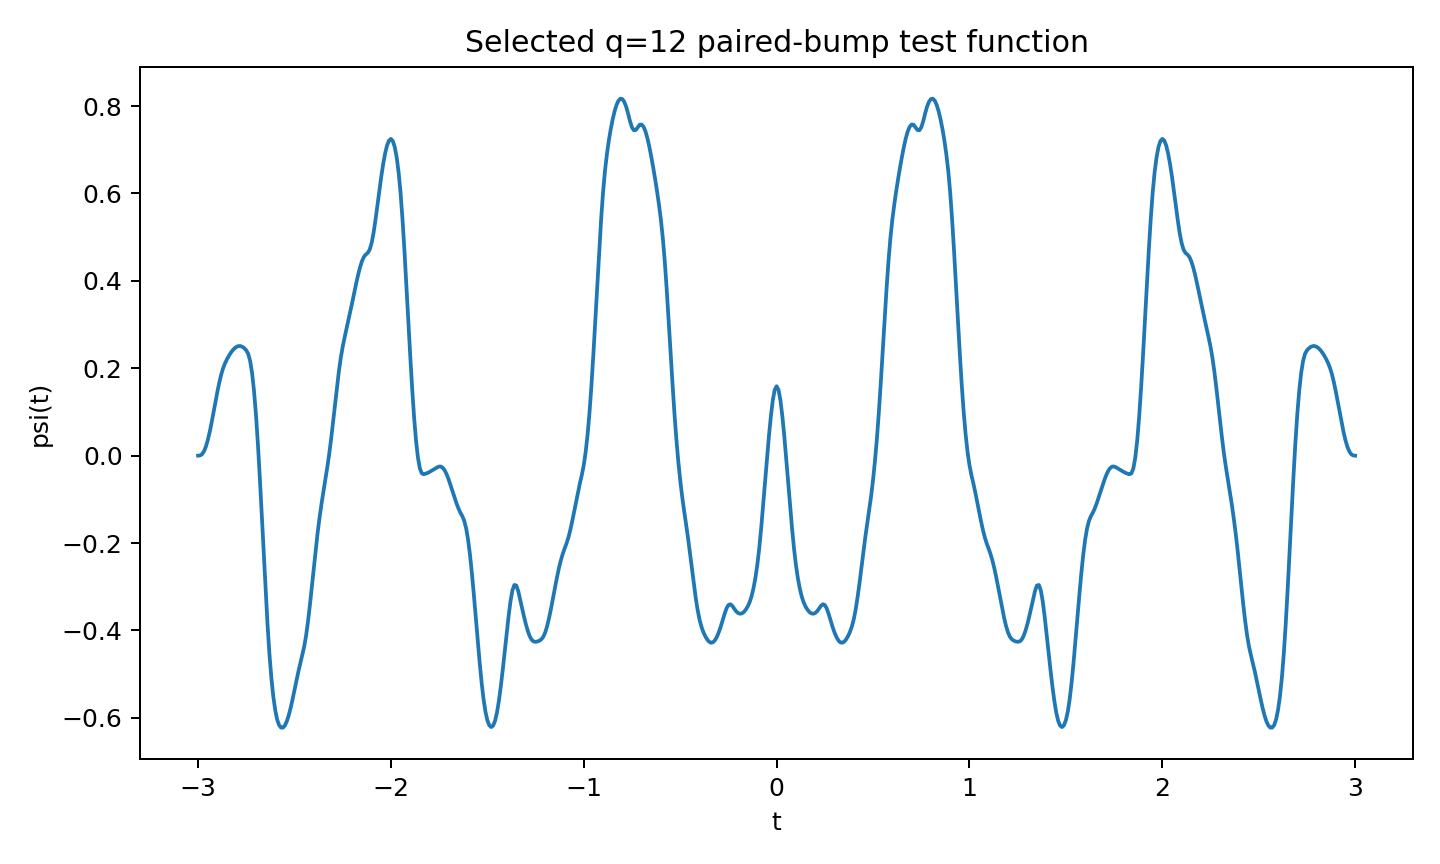

Source data for this figure (header and first rows):
t, psi
-3, 3.1266858689591817e-45
-2.99, 0.0004323
-2.98, 0.00312
-2.97, 0.009464
-2.96, 0.02009
-2.95, 0.03497
-2.94, 0.05364
-2.93, 0.07522
-2.92, 0.09862
-2.91, 0.1226
-2.9, 0.1459
-2.89, 0.1674
-2.88, 0.1858
-2.87, 0.2003
-2.86, 0.2116
-2.85, 0.2209
-2.84, 0.2288
-2.83, 0.2357
-2.82, 0.2415
-2.81, 0.2461
-2.8, 0.2492
-2.79, 0.2508
-2.78, 0.2508
-2.77, 0.249
-2.76, 0.2457
-2.75, 0.241
-2.74, 0.233
-2.73, 0.2167
-2.72, 0.189
-2.71, 0.1485
-2.7, 0.0948
-2.69, 0.02833
-2.68, -0.04915
-2.67, -0.1338
-2.66, -0.221
-2.65, -0.3064
-2.64, -0.3853
-2.63, -0.4536
-2.62, -0.5085
-2.61, -0.5508
-2.6, -0.5823
-2.59, -0.6039
-2.58, -0.6167
-2.57, -0.6223
-2.56, -0.6225
-2.55, -0.6176
-2.54, -0.6081
-2.53, -0.5944
-2.52, -0.5772
-2.51, -0.5575
-2.5, -0.5362
-2.49, -0.5148
-2.48, -0.4944
-2.47, -0.4756
-2.46, -0.4574
-2.45, -0.4376
-2.44, -0.4121
-2.43, -0.3794
-2.42, -0.3413
-2.41, -0.2997
... 541 more rows
